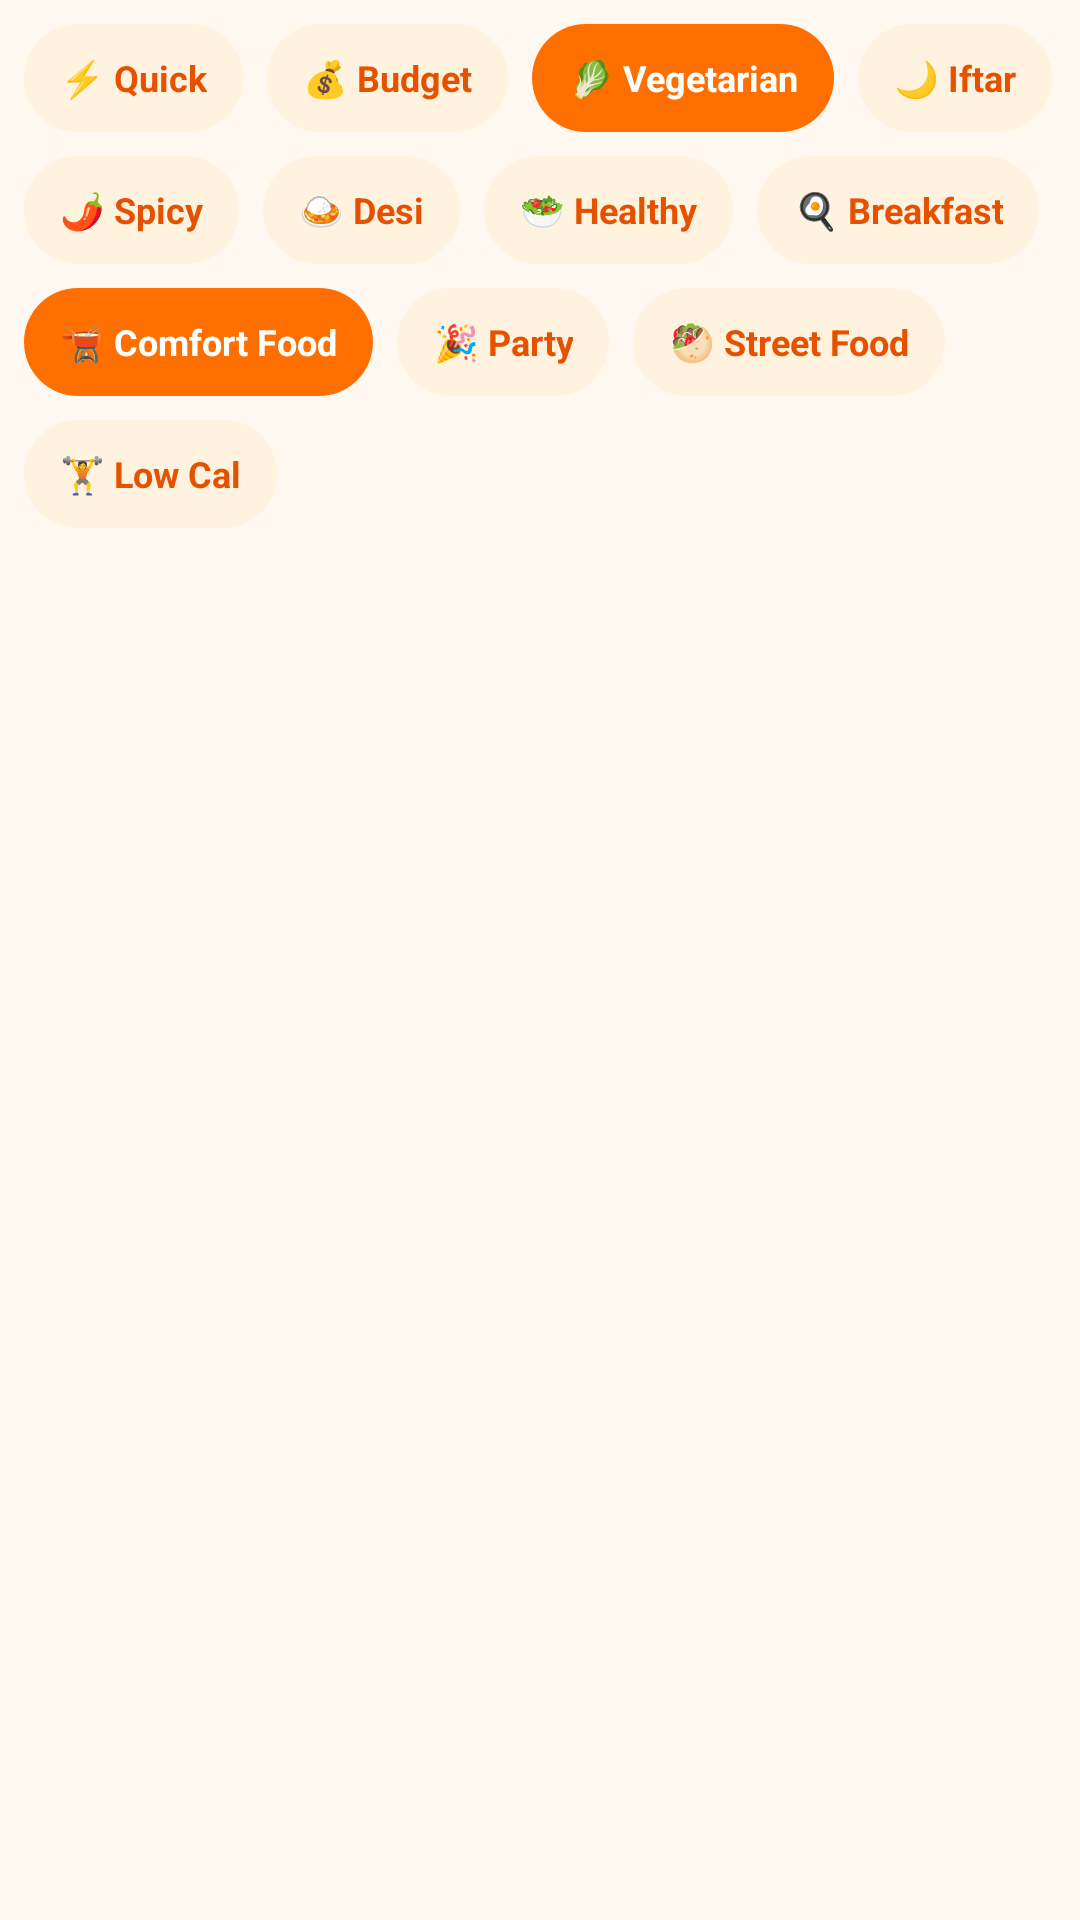

Produce the Android XML layout that renders to this screen, including the resource entries it uses.
<!-- AndroidManifest.xml: application theme Theme.SmartRasoi -->
<!-- res/layout/layout_tag_cloud.xml -->
<?xml version="1.0" encoding="utf-8"?>
<androidx.constraintlayout.widget.ConstraintLayout
    xmlns:android="http://schemas.android.com/apk/res/android"
    xmlns:app="http://schemas.android.com/apk/res-auto"
    android:layout_width="match_parent"
    android:layout_height="wrap_content"
    android:padding="@dimen/spacing_sm">

    
    <androidx.constraintlayout.helper.widget.Flow
        android:id="@+id/tagFlow"
        android:layout_width="0dp"
        android:layout_height="wrap_content"
        app:layout_constraintStart_toStartOf="parent"
        app:layout_constraintEnd_toEndOf="parent"
        app:layout_constraintTop_toTopOf="parent"
        app:flow_wrapMode="chain"
        app:flow_horizontalGap="8dp"
        app:flow_verticalGap="8dp"
        app:flow_horizontalStyle="packed"
        app:flow_horizontalBias="0"
        app:constraint_referenced_ids="tagQuick,tagBudget,tagVegetarian,tagIftar,tagSpicy,tagDesi,tagHealthy,tagBreakfast,tagComfort,tagParty,tagStreet,tagLowCal" />

    
    <TextView
        android:id="@+id/tagQuick"
        android:layout_width="wrap_content"
        android:layout_height="@dimen/chip_height"
        android:background="@drawable/bg_chip"
        android:gravity="center"
        android:paddingStart="@dimen/spacing_md"
        android:paddingEnd="@dimen/spacing_md"
        android:text="⚡ Quick"
        android:textColor="@color/colorChipText"
        android:textSize="@dimen/text_small"
        android:textStyle="bold" />

    <TextView
        android:id="@+id/tagBudget"
        android:layout_width="wrap_content"
        android:layout_height="@dimen/chip_height"
        android:background="@drawable/bg_chip"
        android:gravity="center"
        android:paddingStart="@dimen/spacing_md"
        android:paddingEnd="@dimen/spacing_md"
        android:text="💰 Budget"
        android:textColor="@color/colorChipText"
        android:textSize="@dimen/text_small"
        android:textStyle="bold" />

    <TextView
        android:id="@+id/tagVegetarian"
        android:layout_width="wrap_content"
        android:layout_height="@dimen/chip_height"
        android:background="@drawable/bg_chip_selected"
        android:gravity="center"
        android:paddingStart="@dimen/spacing_md"
        android:paddingEnd="@dimen/spacing_md"
        android:text="🥬 Vegetarian"
        android:textColor="@color/colorChipTextSelected"
        android:textSize="@dimen/text_small"
        android:textStyle="bold" />

    <TextView
        android:id="@+id/tagIftar"
        android:layout_width="wrap_content"
        android:layout_height="@dimen/chip_height"
        android:background="@drawable/bg_chip"
        android:gravity="center"
        android:paddingStart="@dimen/spacing_md"
        android:paddingEnd="@dimen/spacing_md"
        android:text="🌙 Iftar"
        android:textColor="@color/colorChipText"
        android:textSize="@dimen/text_small"
        android:textStyle="bold" />

    <TextView
        android:id="@+id/tagSpicy"
        android:layout_width="wrap_content"
        android:layout_height="@dimen/chip_height"
        android:background="@drawable/bg_chip"
        android:gravity="center"
        android:paddingStart="@dimen/spacing_md"
        android:paddingEnd="@dimen/spacing_md"
        android:text="🌶️ Spicy"
        android:textColor="@color/colorChipText"
        android:textSize="@dimen/text_small"
        android:textStyle="bold" />

    <TextView
        android:id="@+id/tagDesi"
        android:layout_width="wrap_content"
        android:layout_height="@dimen/chip_height"
        android:background="@drawable/bg_chip"
        android:gravity="center"
        android:paddingStart="@dimen/spacing_md"
        android:paddingEnd="@dimen/spacing_md"
        android:text="🍛 Desi"
        android:textColor="@color/colorChipText"
        android:textSize="@dimen/text_small"
        android:textStyle="bold" />

    <TextView
        android:id="@+id/tagHealthy"
        android:layout_width="wrap_content"
        android:layout_height="@dimen/chip_height"
        android:background="@drawable/bg_chip"
        android:gravity="center"
        android:paddingStart="@dimen/spacing_md"
        android:paddingEnd="@dimen/spacing_md"
        android:text="🥗 Healthy"
        android:textColor="@color/colorChipText"
        android:textSize="@dimen/text_small"
        android:textStyle="bold" />

    <TextView
        android:id="@+id/tagBreakfast"
        android:layout_width="wrap_content"
        android:layout_height="@dimen/chip_height"
        android:background="@drawable/bg_chip"
        android:gravity="center"
        android:paddingStart="@dimen/spacing_md"
        android:paddingEnd="@dimen/spacing_md"
        android:text="🍳 Breakfast"
        android:textColor="@color/colorChipText"
        android:textSize="@dimen/text_small"
        android:textStyle="bold" />

    <TextView
        android:id="@+id/tagComfort"
        android:layout_width="wrap_content"
        android:layout_height="@dimen/chip_height"
        android:background="@drawable/bg_chip_selected"
        android:gravity="center"
        android:paddingStart="@dimen/spacing_md"
        android:paddingEnd="@dimen/spacing_md"
        android:text="🫕 Comfort Food"
        android:textColor="@color/colorChipTextSelected"
        android:textSize="@dimen/text_small"
        android:textStyle="bold" />

    <TextView
        android:id="@+id/tagParty"
        android:layout_width="wrap_content"
        android:layout_height="@dimen/chip_height"
        android:background="@drawable/bg_chip"
        android:gravity="center"
        android:paddingStart="@dimen/spacing_md"
        android:paddingEnd="@dimen/spacing_md"
        android:text="🎉 Party"
        android:textColor="@color/colorChipText"
        android:textSize="@dimen/text_small"
        android:textStyle="bold" />

    <TextView
        android:id="@+id/tagStreet"
        android:layout_width="wrap_content"
        android:layout_height="@dimen/chip_height"
        android:background="@drawable/bg_chip"
        android:gravity="center"
        android:paddingStart="@dimen/spacing_md"
        android:paddingEnd="@dimen/spacing_md"
        android:text="🥙 Street Food"
        android:textColor="@color/colorChipText"
        android:textSize="@dimen/text_small"
        android:textStyle="bold" />

    <TextView
        android:id="@+id/tagLowCal"
        android:layout_width="wrap_content"
        android:layout_height="@dimen/chip_height"
        android:background="@drawable/bg_chip"
        android:gravity="center"
        android:paddingStart="@dimen/spacing_md"
        android:paddingEnd="@dimen/spacing_md"
        android:text="🏋️ Low Cal"
        android:textColor="@color/colorChipText"
        android:textSize="@dimen/text_small"
        android:textStyle="bold" />

</androidx.constraintlayout.widget.ConstraintLayout>
<!-- resources referenced by this layout -->
<resources>
  <color name="colorChipText">#E65100</color>
  <color name="colorChipTextSelected">#FFFFFF</color>
  <dimen name="chip_height">36dp</dimen>
  <dimen name="spacing_md">12dp</dimen>
  <dimen name="spacing_sm">8dp</dimen>
  <dimen name="text_small">12sp</dimen>
  <!-- drawable bg_chip (drawable) -->
  <?xml version="1.0" encoding="utf-8"?>
  <shape xmlns:android="http://schemas.android.com/apk/res/android"
      android:shape="rectangle">
      <solid android:color="@color/colorChipBackground" />
      <corners android:radius="@dimen/radius_round" />
      <padding
          android:left="@dimen/spacing_md"
          android:top="@dimen/spacing_xs"
          android:right="@dimen/spacing_md"
          android:bottom="@dimen/spacing_xs" />
  </shape>
  <!-- drawable bg_chip_selected (drawable) -->
  <?xml version="1.0" encoding="utf-8"?>
  <shape xmlns:android="http://schemas.android.com/apk/res/android"
      android:shape="rectangle">
      <solid android:color="@color/colorChipBackgroundSelected" />
      <corners android:radius="@dimen/radius_round" />
      <padding
          android:left="@dimen/spacing_md"
          android:top="@dimen/spacing_xs"
          android:right="@dimen/spacing_md"
          android:bottom="@dimen/spacing_xs" />
  </shape>
  <style name="Theme.SmartRasoi" parent="Theme.MaterialComponents.Light.NoActionBar">
          <item name="colorPrimary">@color/colorPrimary</item>
          <item name="colorPrimaryDark">@color/colorPrimaryDark</item>
          <item name="colorAccent">@color/colorAccent</item>
          <item name="android:windowBackground">@color/colorBackground</item>
          <item name="android:statusBarColor">@color/colorPrimaryDark</item>
      </style>
  <color name="colorChipBackground">#FFF3E0</color>
  <dimen name="radius_round">100dp</dimen>
  <dimen name="spacing_xs">4dp</dimen>
  <color name="colorChipBackgroundSelected">#FF6F00</color>
  <color name="colorPrimary">#FF6F00</color>
  <color name="colorPrimaryDark">#E65100</color>
  <color name="colorAccent">#FF9800</color>
  <color name="colorBackground">#FFF8F0</color>
</resources>
